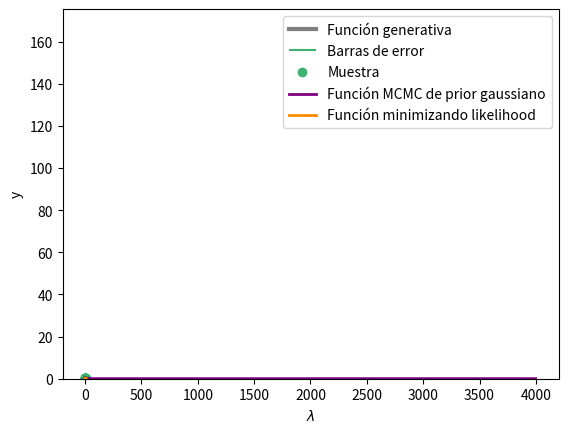

Write the Python code that produced this figure.
#%%
#MCMC MH para una distribución exponencial
import numpy as np
import matplotlib.pyplot as plt
import pandas as pd
n=50
sigma=0.01
x=np.linspace(0,10,n)
e=np.random.normal(size=n,scale=sigma)
lam0=0.2
lam0=np.array(lam0)
y=lam0*np.exp(-lam0*x)+e

def loglike_gaussiano(x, y, f, phi):
    '''Logaritmo natural del likelihood con errores gaussianos
    
    x: variable independiente de la muestra.
    y: variable dependiente de la muestra.
    phi: lista de parámetros.
    
    Resultado
    
    logL: logaritmo natural del likelihood.'''
    residuals = y - f(x, phi)
    n = len(y)
    logL = -0.5 * n * np.log(2 * np.pi * sigma**2) - 0.5 * np.sum(residuals**2) / sigma**2
    return logL

def logposterior(x,y,f_mod,logprior,phi):
    '''Logaritmo natural del posterior

    Parámetros:
    x: variable independiente de la muestra.
    y: variable dependiente de la muestra.
    f_mod: función modelo.
    logprior: función de asignación de priors.
    phi: lista de parámetros.
    
    Resultado:
    logL: logaritmo natural de la probabilidad posterior.'''
    logPost=loglike_gaussiano(x,y,f_mod,phi)+logprior(x,y,phi)
    return logPost

def MCMC_MH(x,y,f_mod,alpha,logprior,phi0,n=500):
    '''Cálculo de los pasos en una cadena de makov con el método de  Metrópolis Hastings.

    Parámetros:
    x: variable independiente de la muestra.
    y: variable dependiente de la muestra.
    f_mod: función modelo.
    alpha: lista del tamaño de los pasos para cada uno de los parámetros.
    logprior: función de asignación de priors.
    phim: lista de parámetros estimados.
    
    Resultado:
    Pandas DataFrame con columnas respectivas a cada pámetro y filas respectivas a sus valores en cada paso.'''
    m=1
    phi=np.random.uniform(-1,1,size=m)*alpha+phi0
    phi_m=[]
    phi_m.append(phi)
    for i in range(n):
        phi_n=phi+alpha*np.random.uniform(-1,1,m)
        delta=logposterior(x,y,f_mod,logprior,phi_n)-logposterior(x,y,f_mod,logprior,phi)
        if delta>0 or delta>np.log(np.random.random()):
            phi=phi_n.copy()

        phi_m.append(phi.copy())
        
                
    return pd.DataFrame(phi_m,columns=list(range(m)))

#Definiciones para utilizar MCMC
err=sigma
alpha=(0.01)
alpha=np.array(alpha)

def exp(x,lam):
    exp=lam*np.exp(-lam*x)
    return exp

def logprior(x,y,phi):
    g=sum(np.log(np.exp(-0.5*(y-exp(x,phi))**2/err**2)))
    return g

tb_lam=MCMC_MH(x,y,exp,alpha,logprior,lam0,5000)

#%%
#Calculo analítico de lambda
def minlike(lam_op):
    minlike=sum((np.exp(-lam_op*x)*y-(np.exp(-2*lam_op*x))*lam_op)*(1-x*lam_op))
    return minlike
from scipy.optimize import root_scalar

res = root_scalar(minlike,bracket=[-0.5,0.5],method='brentq')
print(res)
#%%
#Visualización de los resultados
import seaborn as sns
import matplotlib.pyplot as plt
c1='mediumseagreen'
c2='purple'
c3='darkorange'

corte=1000
lam=tb_lam.iloc[corte:,0]

i=np.linspace(1,len(lam),len(lam))

plt.plot(i,lam,c=c2)
plt.xlabel('Pasos')
plt.ylabel('$\lambda$')
plt.show()

lam_m=lam.mean()
lam_st=lam.std()

rango=np.linspace(0,10,100)

plt.plot(rango,exp(rango,lam0),color='k',alpha=0.5,linewidth=3,label='Función generativa')
plt.vlines(x,y-sigma/2,y+sigma/2,colors=c1,label='Barras de error')
plt.scatter(x,y,c=c1,label='Muestra')
plt.plot(rango,exp(rango,lam_m),color=c2,linewidth=2,label='Función MCMC de prior gaussiano')
plt.plot(rango,exp(rango,0.1995),color=c3,linewidth=2,label='Función minimizando likelihood')
plt.legend()
plt.xlabel('x')
plt.ylabel('y')
plt.show()

plt.hist(lam,color=c1,density=True,bins=30)
plt.xlabel('$\lambda$')
plt.show()